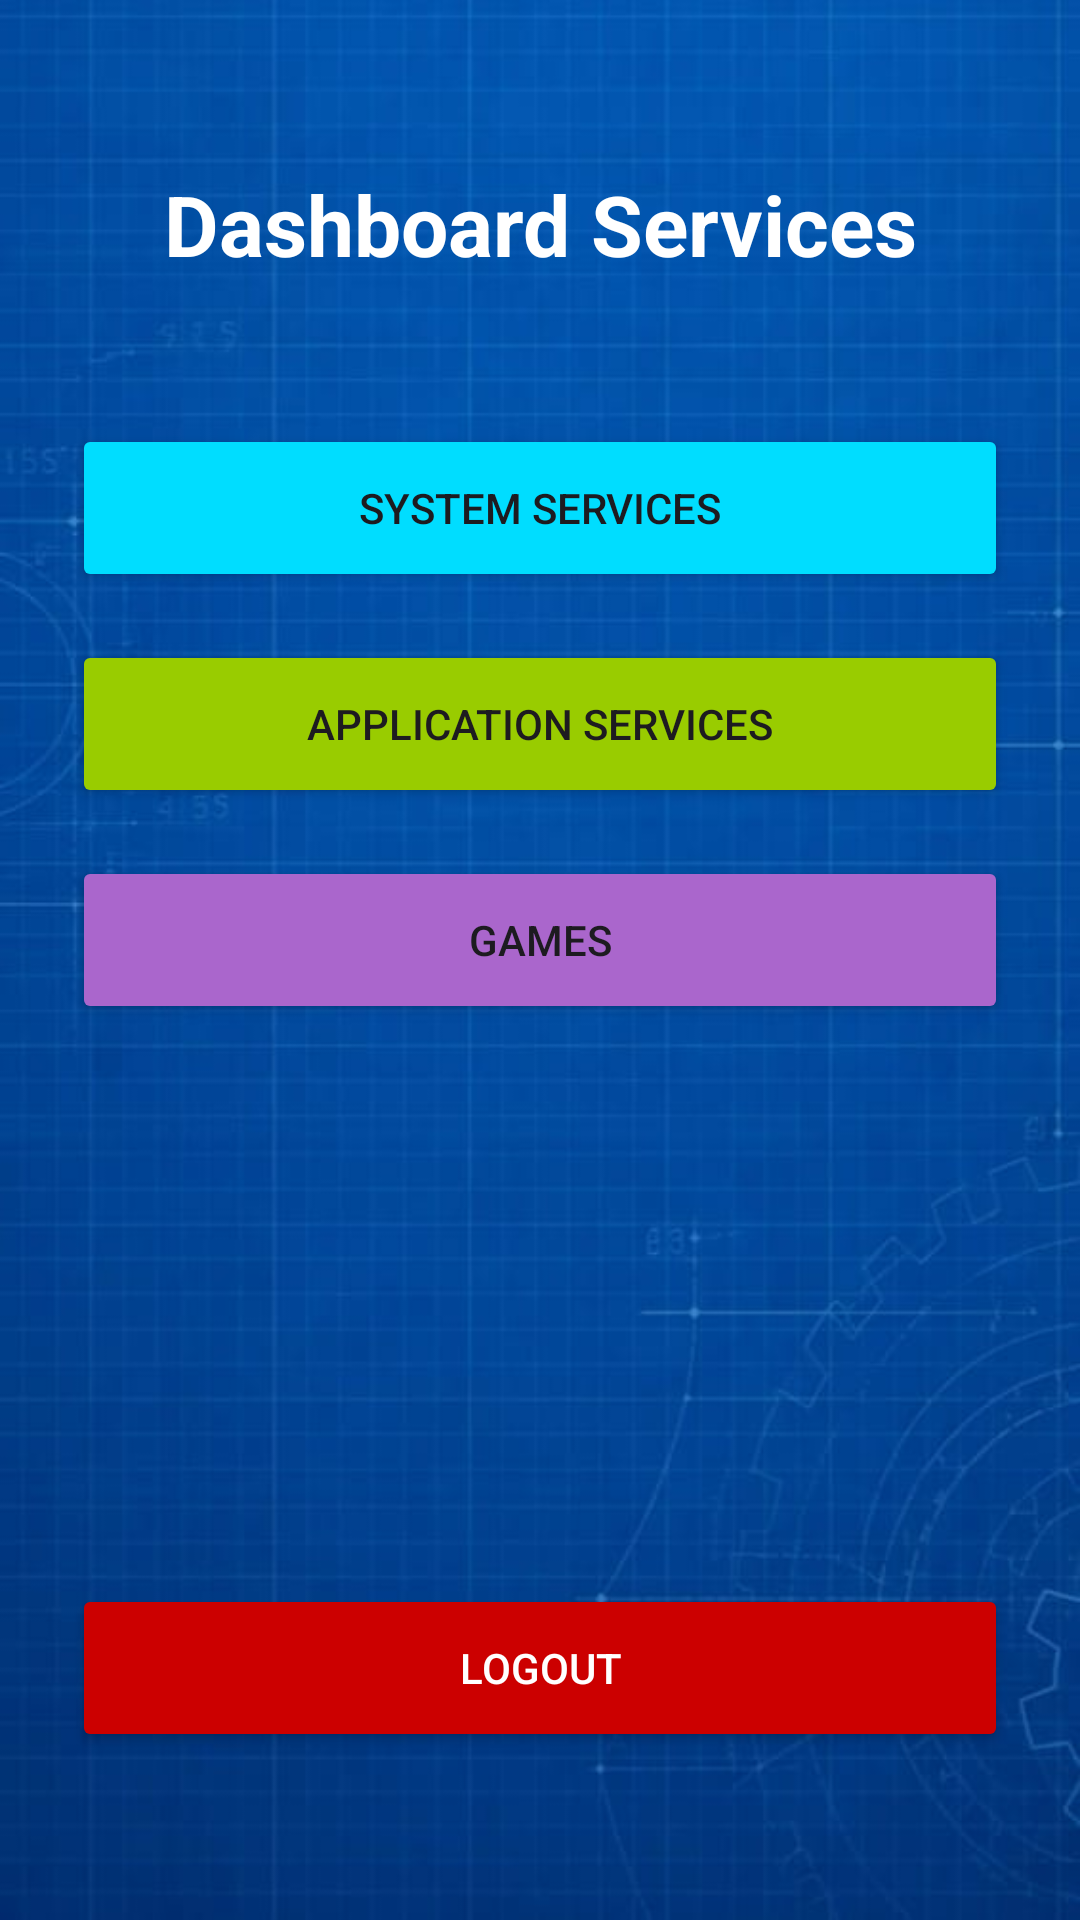

Android layout source for this screen:
<!-- AndroidManifest.xml: application theme Theme.NeuroxTools -->
<!-- res/layout/activity_services.xml -->
<?xml version="1.0" encoding="utf-8"?>
<androidx.constraintlayout.widget.ConstraintLayout xmlns:android="http://schemas.android.com/apk/res/android"
    xmlns:app="http://schemas.android.com/apk/res-auto"
    android:layout_width="match_parent"
    android:layout_height="match_parent"
    android:background="@drawable/z"
    android:padding="24dp">
    <TextView
        android:id="@+id/tvServicesTitle"
        android:layout_width="wrap_content"
        android:layout_height="wrap_content"
        android:layout_marginTop="32dp"
        android:text="Dashboard Services"
        android:textColor="@color/white"
        android:textSize="28sp"
        android:textStyle="bold"
        app:layout_constraintEnd_toEndOf="parent"
        app:layout_constraintStart_toStartOf="parent"
        app:layout_constraintTop_toTopOf="parent" />
    <Button
        android:id="@+id/btnSystemServices"
        android:layout_width="0dp"
        android:layout_height="wrap_content"
        android:layout_marginTop="48dp"
        android:backgroundTint="@android:color/holo_blue_bright"
        android:minHeight="56dp"
        android:text="System Services"
        app:layout_constraintEnd_toEndOf="parent"
        app:layout_constraintStart_toStartOf="parent"
        app:layout_constraintTop_toBottomOf="@id/tvServicesTitle" />
    <Button
        android:id="@+id/btnAppServices"
        android:layout_width="0dp"
        android:layout_height="wrap_content"
        android:layout_marginTop="16dp"
        android:backgroundTint="@android:color/holo_green_light"
        android:minHeight="56dp"
        android:text="Application Services"
        app:layout_constraintEnd_toEndOf="parent"
        app:layout_constraintStart_toStartOf="parent"
        app:layout_constraintTop_toBottomOf="@id/btnSystemServices" />
    <Button
        android:id="@+id/btnGames"
        android:layout_width="0dp"
        android:layout_height="wrap_content"
        android:layout_marginTop="16dp"
        android:backgroundTint="@android:color/holo_purple"
        android:minHeight="56dp"
        android:text="Games"
        app:layout_constraintEnd_toEndOf="parent"
        app:layout_constraintStart_toStartOf="parent"
        app:layout_constraintTop_toBottomOf="@id/btnAppServices" />
    <Button
        android:id="@+id/btnLogout"
        android:layout_width="0dp"
        android:layout_height="wrap_content"
        android:layout_marginBottom="32dp"
        android:backgroundTint="@android:color/holo_red_dark"
        android:minHeight="56dp"
        android:text="Logout"
        android:textColor="@android:color/white"
        app:layout_constraintBottom_toBottomOf="parent"
        app:layout_constraintEnd_toEndOf="parent"
        app:layout_constraintStart_toStartOf="parent" />
</androidx.constraintlayout.widget.ConstraintLayout>
<!-- resources referenced by this layout -->
<resources>
  <!-- drawable z: png bitmap (drawable, 352043 bytes) -->
  <style name="Theme.NeuroxTools" parent="Base.Theme.NeuroxTools" />
  <style name="Base.Theme.NeuroxTools" parent="Theme.Material3.DayNight.NoActionBar">
          
          
      </style>
  <!-- not gathered from this repository: default colours our renderer supplied (Android Studio template values) -->
  <color name="white">#FFFFFFFF</color>
</resources>
